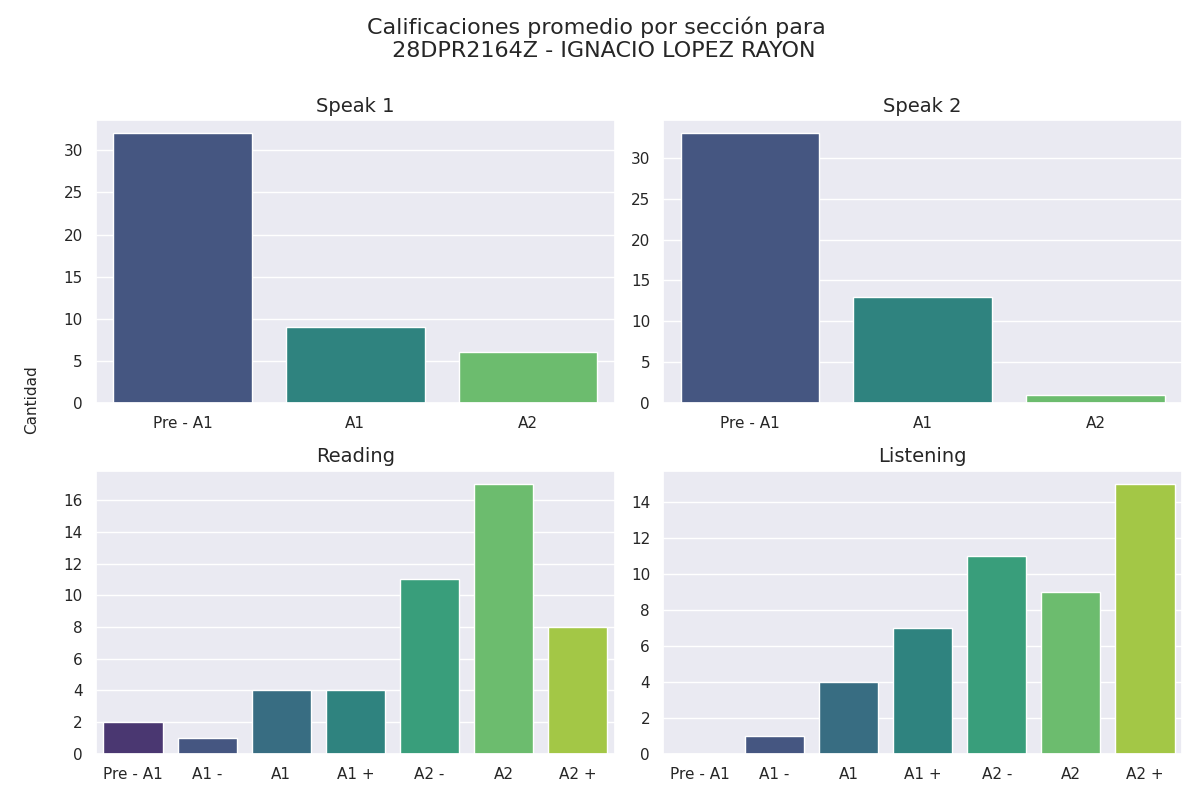

Data behind this chart, as committed beside it:
Sección, Calificación, Cantidad de alumnos con esa calificación
speak 1, Pre - A1, 32
speak 1, A1, 9
speak 1, A2, 6
speak 2, Pre - A1, 33
speak 2, A1, 13
speak 2, A2, 1
reading, Pre - A1, 2
reading, A1 -, 1
reading, A1, 4
reading, A1 +, 4
reading, A2 -, 11
reading, A2, 17
reading, A2 +, 8
listening, Pre - A1, 0
listening, A1 -, 1
listening, A1, 4
listening, A1 +, 7
listening, A2 -, 11
listening, A2, 9
listening, A2 +, 15
